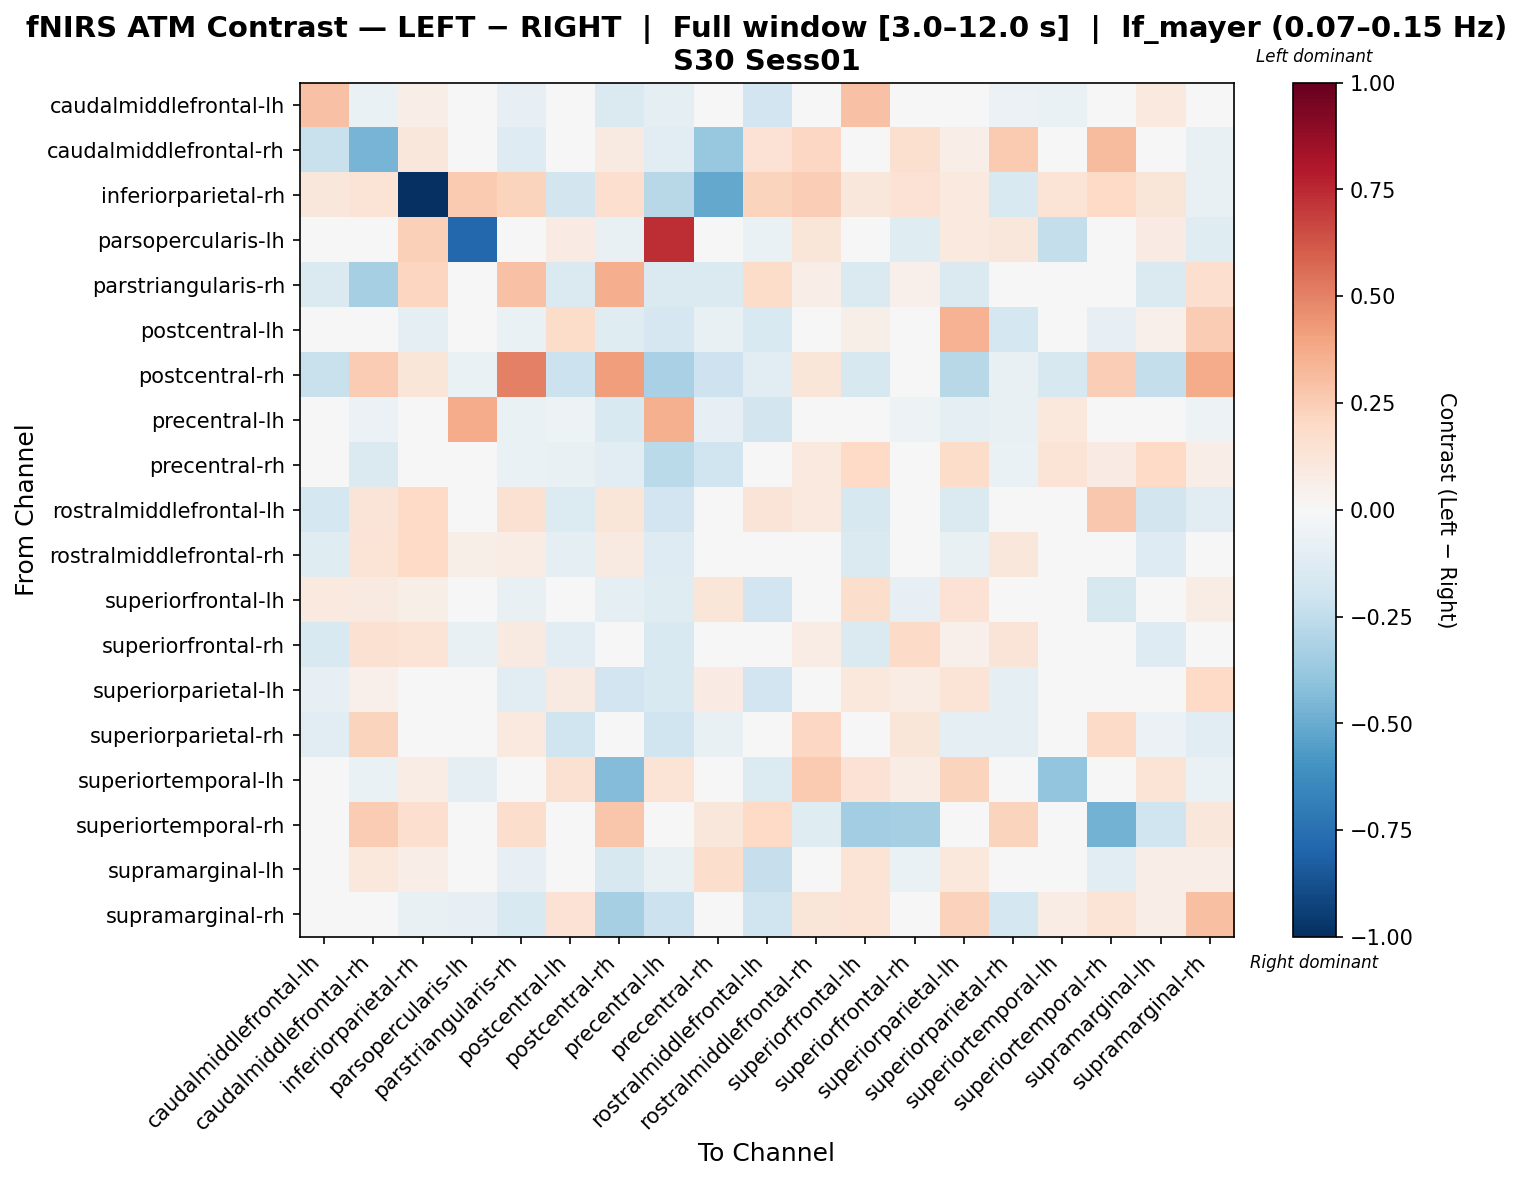

Values plotted in this chart, from the file beside it:
, caudalmiddlefrontal-lh, caudalmiddlefrontal-rh, inferiorparietal-rh, parsopercularis-lh, parstriangularis-rh, postcentral-lh, postcentral-rh, precentral-lh, precentral-rh, rostralmiddlefrontal-lh, rostralmiddlefrontal-rh, superiorfrontal-lh, superiorfrontal-rh, superiorparietal-lh, superiorparietal-rh, superiortemporal-lh, superiortemporal-rh, supramarginal-lh, supramarginal-rh
caudalmiddlefrontal-lh, 0.2916, -0.06874, 0.06415, 0.006174, -0.08286, 0.02912, -0.1449, -0.09246, -0.02196, -0.191, 0.03601, 0.2947, -0.04962, -0.01298, -0.06024, -0.06363, -0.0324, 0.09437, 0.00473
caudalmiddlefrontal-rh, -0.2235, -0.4626, 0.1108, -0.03693, -0.1299, -0.02158, 0.09073, -0.1033, -0.3777, 0.1463, 0.2103, 0.03819, 0.1595, 0.06941, 0.261, -0.002612, 0.3154, 0.02918, -0.07274
inferiorparietal-rh, 0.1119, 0.1398, -1.0, 0.2609, 0.2224, -0.1811, 0.169, -0.2763, -0.5137, 0.2234, 0.2484, 0.1135, 0.145, 0.09974, -0.1522, 0.1381, 0.203, 0.1212, -0.07302
parsopercularis-lh, -0.00257, -0.02379, 0.2361, -0.7891, 0.0, 0.08356, -0.07138, 0.7403, -0.004228, -0.06325, 0.118, -0.04112, -0.119, 0.09591, 0.1107, -0.2365, 0.0, 0.08522, -0.119
parstriangularis-rh, -0.1433, -0.3343, 0.2128, 0.0, 0.2945, -0.1433, 0.3603, -0.1433, -0.1433, 0.1802, 0.06947, -0.1433, 0.05066, -0.1433, -0.02509, 0.0, 0.02364, -0.1433, 0.171
postcentral-lh, -0.03077, -0.02383, -0.0964, 0.03832, -0.06971, 0.1863, -0.1201, -0.1661, -0.07097, -0.1517, 0.0276, 0.05965, -0.006015, 0.3508, -0.1794, 0.02959, -0.08003, 0.05156, 0.2511
postcentral-rh, -0.2246, 0.2531, 0.125, -0.06744, 0.5075, -0.2111, 0.4159, -0.3278, -0.2067, -0.1016, 0.1208, -0.1618, 0.006294, -0.2783, -0.07037, -0.1573, 0.2491, -0.2381, 0.3675
precentral-lh, -0.001691, -0.05724, -0.009548, 0.3747, -0.06594, -0.05158, -0.149, 0.3557, -0.08496, -0.1834, 0.01804, 0.0214, -0.05433, -0.09919, -0.07536, 0.1072, -0.03209, 0.03767, -0.05033
precentral-rh, -0.0332, -0.1409, 0.009961, 0.01835, -0.06905, -0.07113, -0.1121, -0.2709, -0.1956, -0.03001, 0.1005, 0.2024, -0.01631, 0.1873, -0.06998, 0.1396, 0.08343, 0.1992, 0.0684
rostralmiddlefrontal-lh, -0.1745, 0.1287, 0.1978, -0.02017, 0.1524, -0.1384, 0.1186, -0.1898, -0.04911, 0.125, 0.09596, -0.1563, 0.02612, -0.1408, 0.0492, 0.0042, 0.2676, -0.1845, -0.1121
rostralmiddlefrontal-rh, -0.1212, 0.1398, 0.197, 0.05572, 0.0747, -0.1003, 0.08726, -0.1307, 0.01208, -0.0004293, 0.02176, -0.1407, -0.02493, -0.07075, 0.1129, 0.007674, -0.001098, -0.1274, 0.008619
superiorfrontal-lh, 0.09381, 0.09013, 0.05834, -0.01496, -0.0733, -0.04271, -0.09773, -0.1184, 0.125, -0.1951, -0.04511, 0.1741, -0.08094, 0.1469, 0.02647, -0.004485, -0.1564, 0.03953, 0.07479
superiorfrontal-rh, -0.1493, 0.1527, 0.137, -0.07562, 0.09347, -0.1087, 0.01811, -0.1532, -0.03532, -0.01535, 0.07244, -0.1414, 0.1927, 0.05202, 0.1272, -0.0307, 0.0174, -0.1286, -0.02479
superiorparietal-lh, -0.08167, 0.05432, 0.04085, 0.04796, -0.1122, 0.09166, -0.1903, -0.1488, 0.08584, -0.1943, -0.001211, 0.1041, 0.07268, 0.1378, -0.09499, 0.01884, -0.02748, -0.0004914, 0.1975
superiorparietal-rh, -0.1083, 0.2244, 0.04233, 0.0406, 0.0941, -0.1973, -0.024, -0.1992, -0.07746, 0.0369, 0.2103, 7.376490587455303e-05, 0.1188, -0.0893, -0.09641, 4.1612608474717634e-05, 0.1901, -0.05663, -0.1091
superiortemporal-lh, -0.002708, -0.06387, 0.07562, -0.09423, 0.0, 0.1523, -0.4358, 0.1348, 0.03705, -0.1394, 0.2625, 0.1443, 0.07668, 0.222, -0.008736, -0.3957, -0.03643, 0.1388, -0.06719
superiortemporal-rh, -0.01988, 0.2517, 0.1676, 0.0, 0.1745, -0.04893, 0.277, 0.001818, 0.1129, 0.2028, -0.1204, -0.348, -0.3289, 0.004809, 0.2252, 0.009375, -0.4747, -0.1998, 0.1129
supramarginal-lh, 0.01171, 0.1051, 0.06471, 0.02673, -0.08546, -0.001124, -0.1612, -0.07324, 0.1784, -0.2318, -0.006082, 0.1402, -0.06591, 0.1021, -0.03124, 0.003141, -0.1112, 0.06665, 0.06841
supramarginal-rh, 0.001897, -0.01803, -0.07728, -0.07926, -0.151, 0.1467, -0.3304, -0.2139, 0.008833, -0.1955, 0.1224, 0.1336, 0.02214, 0.232, -0.1794, 0.07723, 0.137, 0.06285, 0.3
